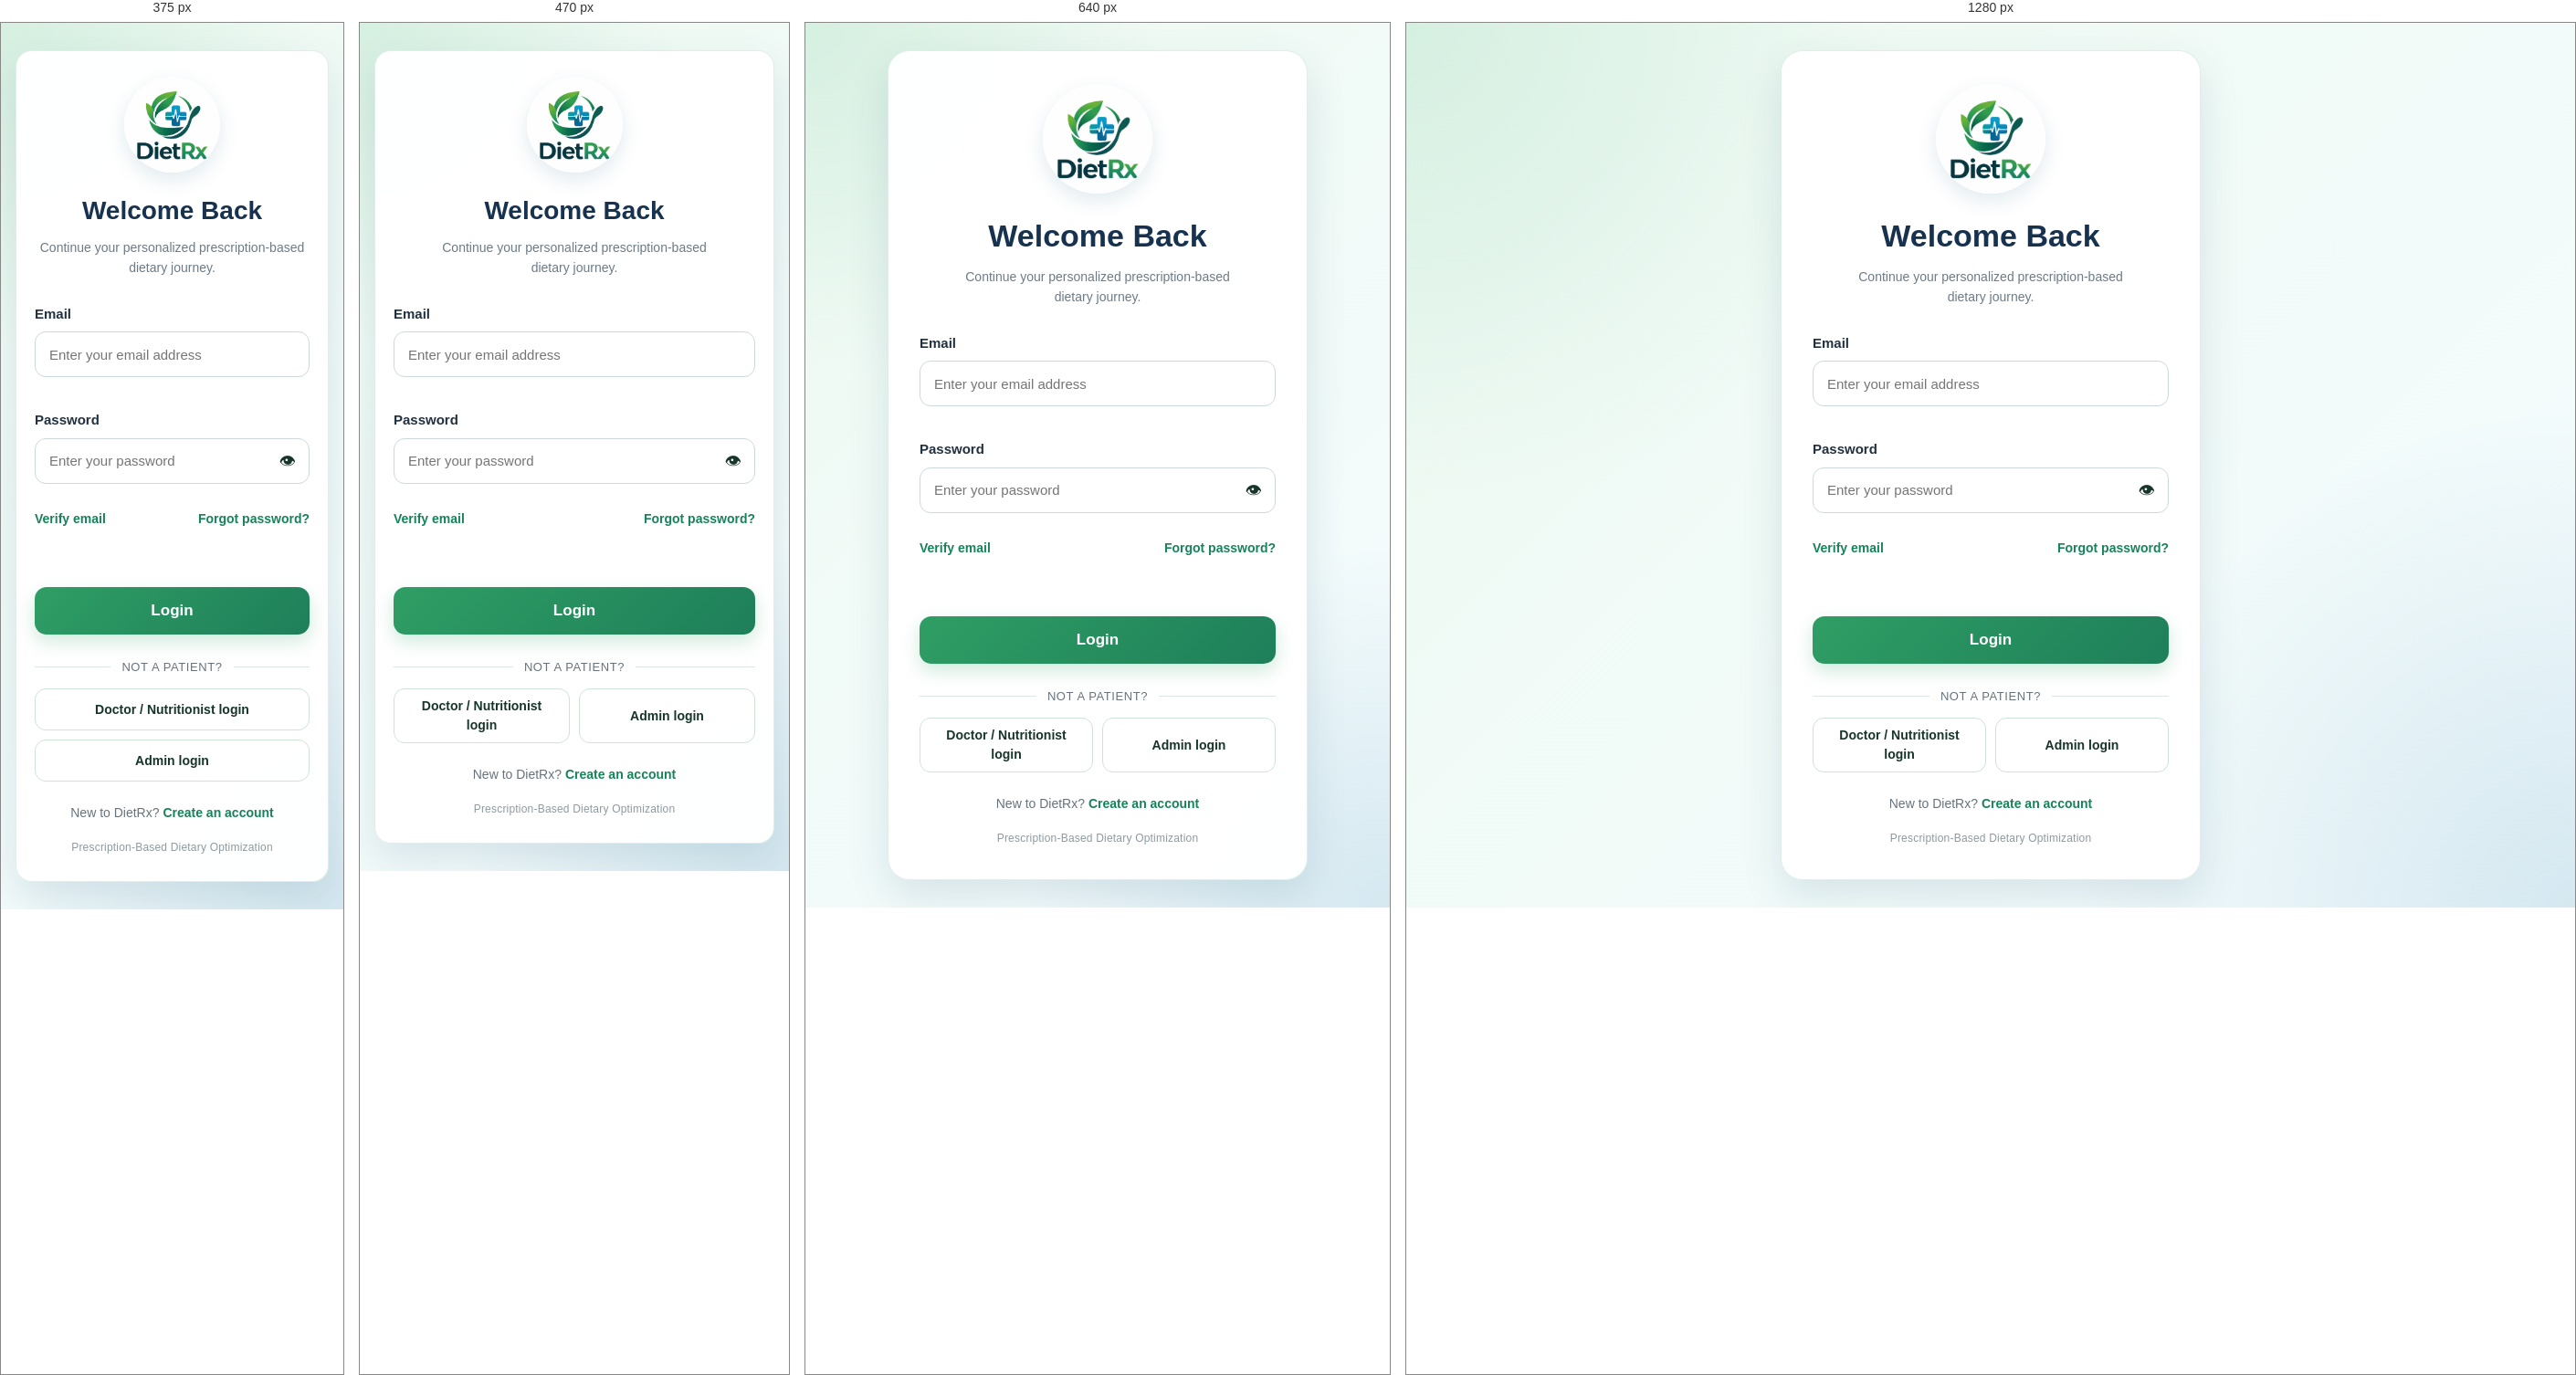
Rendered at 375 px, 470 px, 640 px and 1280 px, left to right.

<!-- file: login.html -->
<!DOCTYPE html>
<html lang="en">

<head>
    <meta charset="UTF-8">
    <meta name="viewport" content="width=device-width, initial-scale=1.0">

    <title>Login | DietRx</title>

    <link rel="stylesheet" href="../css/style.css">
    <link rel="stylesheet" href="../css/login.css">
</head>

<body>

    <main class="login-container">

        <div class="logo-section">

            <img
    src="../assets/images/dietrx-logo.png"
    alt="DietRx Logo"
    class="dietrx-logo"
>

            <h1 class="page-title">
                Welcome Back
            </h1>

            <p class="page-subtitle">
                Continue your personalized prescription-based dietary journey.
            </p>

        </div>


        <form id="login-form" autocomplete="off" data-no-autofill>

            <div class="form-group">

                <label for="email">
                    Email
                </label>

                <input
                    id="email"
                    name="email"
                    type="email"
                    placeholder="Enter your email address"
                    autocomplete="off"
                    readonly
                    required
                >

            </div>


            <div class="form-group">

                <label for="password">
                    Password
                </label>

                <div class="password-wrapper">

                    <input
                        id="password"
                        name="password"
                        type="password"
                        placeholder="Enter your password"
                        autocomplete="off"
                        readonly
                        required
                    >

                    <span
                        class="toggle-password"
                        onclick="togglePassword('password', this)"
                    >
                        👁
                    </span>

                </div>

            </div>


            <div class="forgot-row">
                <a href="verify-email.html" id="verify-email-link">Verify email</a>
                <a href="forgot-password.html">Forgot password?</a>
            </div>


            <p
                id="form-message"
                aria-live="polite"
            ></p>


            <button
                type="submit"
                class="login-button"
            >
                Login
            </button>

        </form>
        <div class="other-logins">
            <p class="other-logins-title"><span>Not a patient?</span></p>
            <div class="other-logins-buttons">
                <a class="role-button" href="doctor.html">Doctor / Nutritionist login</a>
                <a class="role-button" href="admin.html">Admin login</a>
            </div>
        </div>


        <p class="register-text">

            New to DietRx?

            <a href="register.html">
                Create an account
            </a>

        </p>


        <p class="medical-note">
            Prescription-Based Dietary Optimization
        </p>

    </main>


    <script>

        function togglePassword(inputId, icon) {

            const input =
                document.getElementById(inputId);

            if (input.type === "password") {

                input.type = "text";
                icon.textContent = "🙈";

            } else {

                input.type = "password";
                icon.textContent = "👁";

            }

        }

    </script>


    <script src="../js/api.js"></script>
    <script src="../js/auth.js"></script>
    <script src="../js/no_autofill.js"></script>

</body>

</html>

/* @media block from style.css */
@media (max-width: 760px) {
    .site-header { flex-wrap: wrap; gap: .5rem 1rem; padding: 1rem; }
    .site-header nav { flex-wrap: wrap; gap: .35rem 1rem; }
}

/* @media block from login.css */
@media (max-width: 520px) {
    .login-container {
        padding: 28px 20px;
        border-radius: 18px;
    }

    .dietrx-logo {
        width: 105px;
        height: 105px;
    }

    .page-title {
        font-size: 28px;
    }
}

/* @media block from login.css */
@media (max-width: 420px) {
    .other-logins-buttons { grid-template-columns: 1fr; }
}